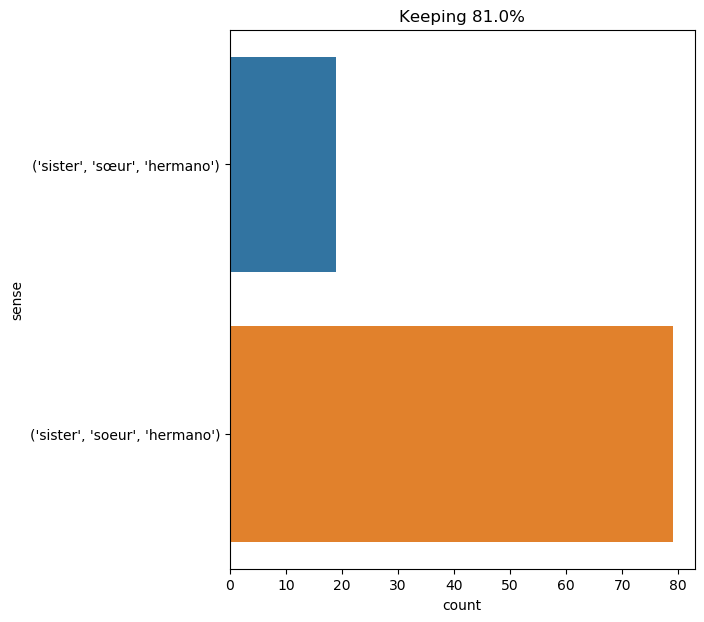

Source data for this figure (header and first rows):
text, ind, sense, label
" for one thing , i have no father or mo…, 14, ('sister', 'soeur', 'hermano'), 0
the next day bessie was sent for home to…, 14, ('sister', 'soeur', 'hermano'), 0
sometimes , when the day was very unfavo…, 10, ('sister', 'soeur', 'hermano'), 0
i think , moreover , that nature was not…, 19, ('sister', 'soeur', 'hermano'), 0
" you see , " said lord de winter , pres…, 14, ('sister', 'soeur', 'hermano'), 0
at this the whole pack rose up into the …, 55, ('sister', 'sœur', 'hermano'), 1
' wake up , alice dear ! ' said her sist…, 43, ('sister', 'sœur', 'hermano'), 1
' wake up , alice dear ! ' said her sist…, 74, ('sister', 'sœur', 'hermano'), 1
but her sister sat still just as she lef…, 2, ('sister', 'sœur', 'hermano'), 1
first , she dreamed of little alice hers…, 89, ('sister', 'sœur', 'hermano'), 1
lastly , she pictured to herself how thi…, 10, ('sister', 'sœur', 'hermano'), 1
that pretty little soubrette whom d’arta…, 52, ('sister', 'soeur', 'hermano'), 0
" do n't talk to me about her , john : i…, 36, ('sister', 'soeur', 'hermano'), 0
one evening when , at bedtime , his sist…, 8, ('sister', 'soeur', 'hermano'), 0
" st . john ! you used to call jane your…, 12, ('sister', 'soeur', 'hermano'), 0
both the sisters seemed struck : not sho…, 2, ('sister', 'soeur', 'hermano'), 0
from a distance they perceived aramis , …, 20, ('sister', 'soeur', 'hermano'), 0
" i think i shall join you at the opera …, 27, ('sister', 'sœur', 'hermano'), 1
i reached the lodge at gateshead about f…, 83, ('sister', 'soeur', 'hermano'), 0
" no , i can not stay ; i have only brou…, 17, ('sister', 'soeur', 'hermano'), 0
" no high - sounding words ! let us sit …, 18, ('sister', 'soeur', 'hermano'), 0
" what did she say , sister ? " asked ma…, 6, ('sister', 'soeur', 'hermano'), 0
" but tell me , my dear sister , " repli…, 7, ('sister', 'soeur', 'hermano'), 0
i will never undergo it . as his sister …, 8, ('sister', 'soeur', 'hermano'), 0
" the deuce ! what tenderness , my siste…, 8, ('sister', 'soeur', 'hermano'), 0
" you have hitherto been my adopted brot…, 13, ('sister', 'soeur', 'hermano'), 0
whatever command she had over herself , …, 31, ('sister', 'soeur', 'hermano'), 0
they were very cold , indeed , at first …, 33, ('sister', 'soeur', 'hermano'), 0
if you were my real sister it would be d…, 5, ('sister', 'soeur', 'hermano'), 0
" st . john , " i returned , " i regard …, 22, ('sister', 'soeur', 'hermano'), 0
" and yet that is the most simple thing …, 15, ('sister', 'soeur', 'hermano'), 0
i , too , do not want a sister : a siste…, 8, ('sister', 'soeur', 'hermano'), 0
i , too , do not want a sister : a siste…, 11, ('sister', 'soeur', 'hermano'), 0
there cyrus harding and his companions r…, 24, ('sister', 'soeur', 'hermano'), 0
the old servants of the house suspected …, 17, ('sister', 'soeur', 'hermano'), 0
" do you find yourself badly lodged , si…, 8, ('sister', 'soeur', 'hermano'), 0
eliza generally took no more notice of h…, 8, ('sister', 'soeur', 'hermano'), 0
" women are very indiscreet , my sister …, 7, ('sister', 'soeur', 'hermano'), 0
i am neither an angel nor a demon ; i am…, 19, ('sister', 'soeur', 'hermano'), 0
that night , after he had kissed his sis…, 8, ('sister', 'soeur', 'hermano'), 0
a very different sort of mind was hers f…, 16, ('sister', 'soeur', 'hermano'), 0
" how long did you reside with him and h…, 10, ('sister', 'soeur', 'hermano'), 0
he admitted , however , although with he…, 52, ('sister', 'sœur', 'hermano'), 1
you are a christian ; you are my sister …, 8, ('sister', 'soeur', 'hermano'), 0
" and his sisters also ? ", 3, ('sister', 'soeur', 'hermano'), 0
my sister , how did your husband die ? ", 1, ('sister', 'soeur', 'hermano'), 0
felton took leave of milady as a brother…, 19, ('sister', 'soeur', 'hermano'), 0
this woman passed for his sister ., 5, ('sister', 'soeur', 'hermano'), 0
" the lord of the estate on which the ch…, 18, ('sister', 'soeur', 'hermano'), 0
" deeply : he will never forgive me , i …, 20, ('sister', 'soeur', 'hermano'), 0
come in -- your sisters are quite uneasy…, 4, ('sister', 'soeur', 'hermano'), 0
a striking similitude between the brothe…, 7, ('sister', 'sœur', 'hermano'), 1
" my dear cousin , i think i shall make …, 21, ('sister', 'soeur', 'hermano'), 0
" no more at present , sister . try if s…, 6, ('sister', 'soeur', 'hermano'), 0
my sister thanks you for your good and e…, 1, ('sister', 'soeur', 'hermano'), 0
john had not much affection for his moth…, 9, ('sister', 'soeur', 'hermano'), 0
" felton , " said milady , with a solemn…, 18, ('sister', 'soeur', 'hermano'), 0
mrs . vane glanced at her , and with one…, 85, ('sister', 'sœur', 'hermano'), 1
" and is it true that my dear sister is …, 8, ('sister', 'soeur', 'hermano'), 0
james vane looked into his sister 's fac…, 5, ('sister', 'sœur', 'hermano'), 1
... 38 more rows
